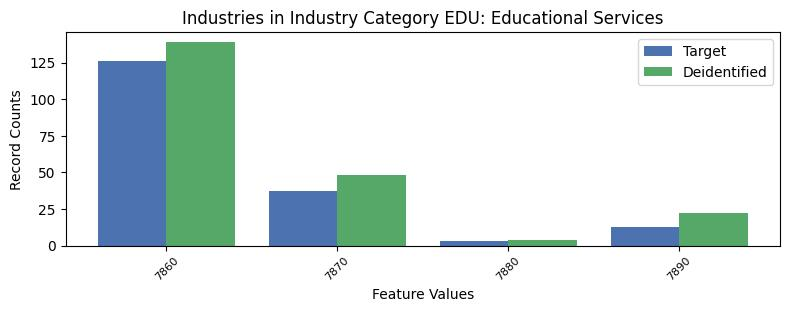

The file beside this chart, header and first rows:
, INDP, count_target, count_deidentified
1, 7860, 126, 139
0, 7870, 37, 48
3, 7880, 3, 4
2, 7890, 13, 22
